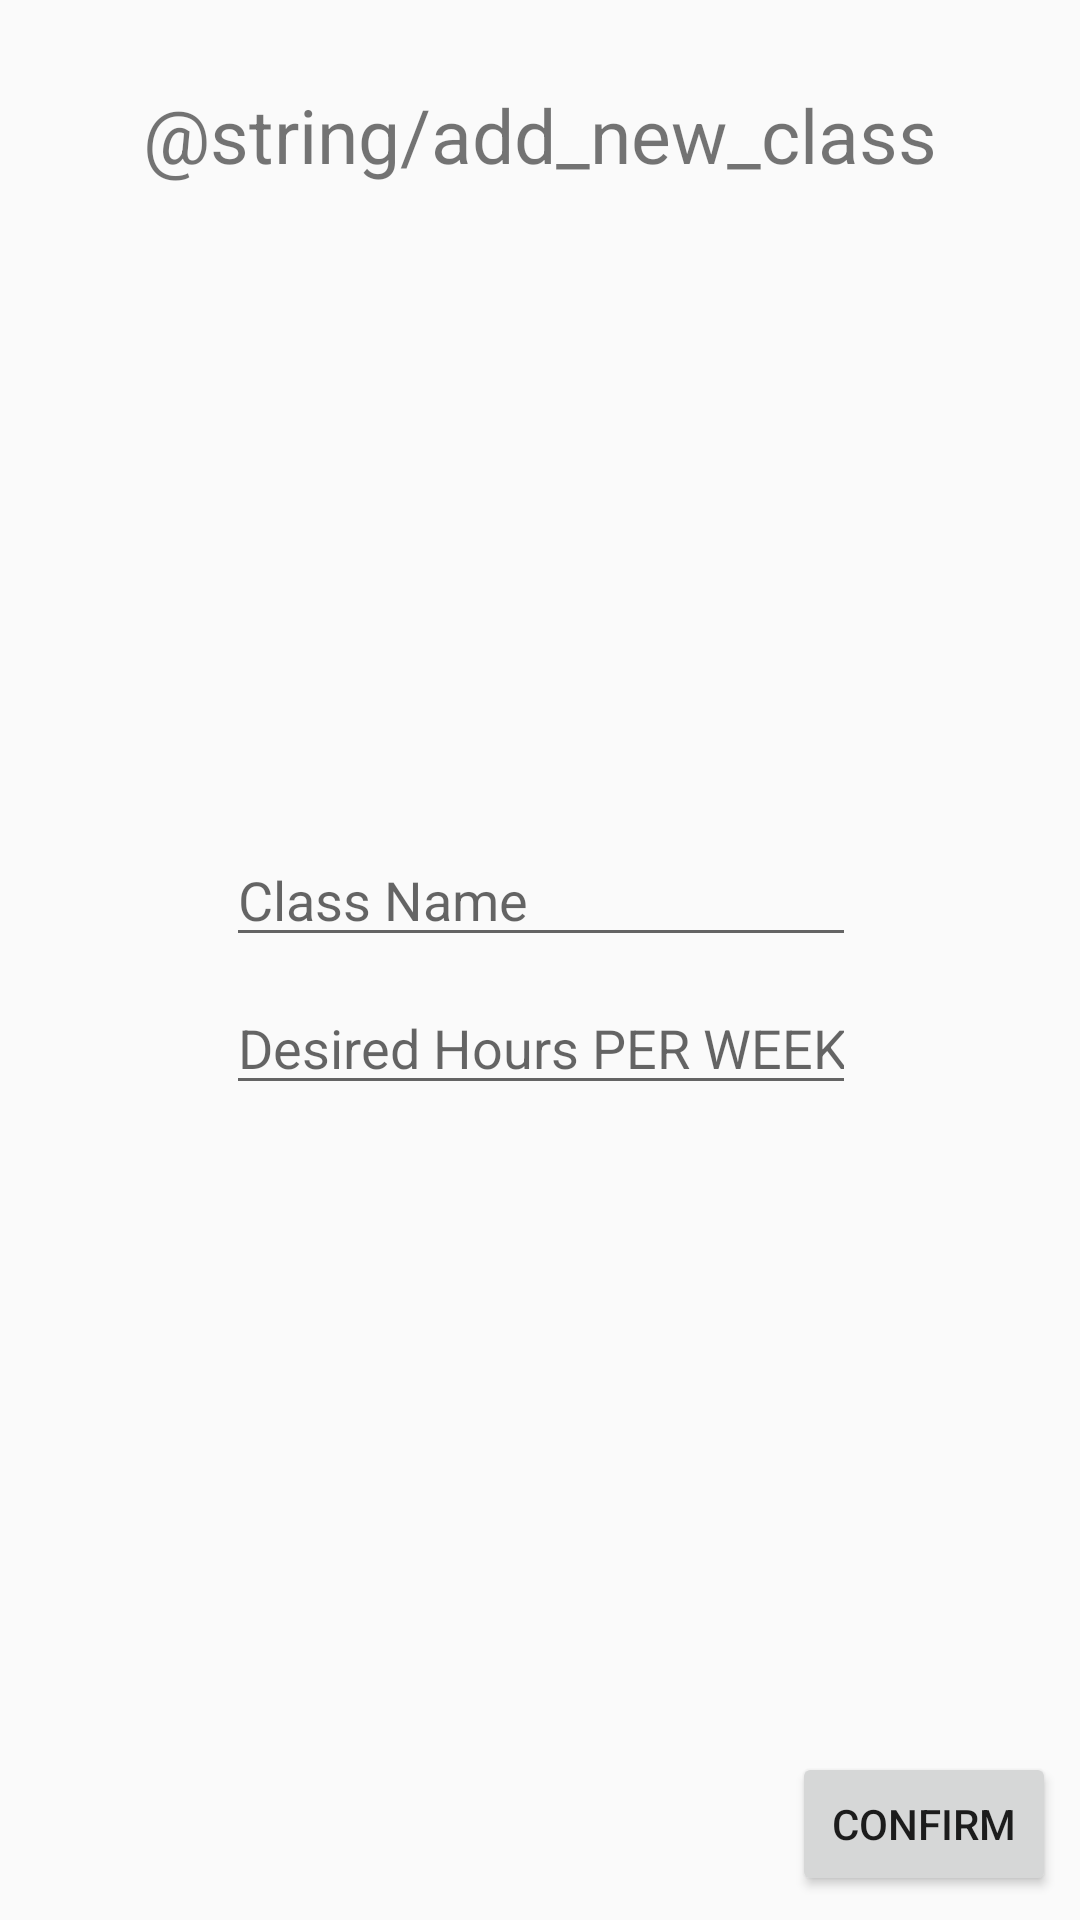

Android layout source for this screen:
<!-- AndroidManifest.xml: application theme AppTheme -->
<!-- res/layout/activity_add_course.xml -->
<?xml version="1.0" encoding="utf-8"?>
<android.support.constraint.ConstraintLayout xmlns:android="http://schemas.android.com/apk/res/android"
    xmlns:app="http://schemas.android.com/apk/res-auto"
    xmlns:tools="http://schemas.android.com/tools"
    android:layout_width="match_parent"
    android:layout_height="match_parent"
    tools:context=".AddCourse">

    <TextView
        android:id="@+id/textView"
        android:layout_width="wrap_content"
        android:layout_height="wrap_content"
        android:layout_marginEnd="8dp"
        android:layout_marginLeft="8dp"
        android:layout_marginRight="8dp"
        android:layout_marginStart="8dp"
        android:layout_marginTop="28dp"
        android:text="@string/add_new_class"
        android:textSize="25sp"
        app:layout_constraintEnd_toEndOf="parent"
        app:layout_constraintHorizontal_bias="0.501"
        app:layout_constraintStart_toStartOf="parent"
        app:layout_constraintTop_toTopOf="parent" />


    <Button
        android:id="@+id/confirmButton"
        android:onClick="confirmClicked"
        android:layout_width="wrap_content"
        android:layout_height="wrap_content"
        android:layout_marginBottom="8dp"
        android:layout_marginEnd="8dp"
        android:layout_marginRight="8dp"
        android:text="Confirm"
        app:layout_constraintBottom_toBottomOf="parent"
        app:layout_constraintEnd_toEndOf="parent" />

    <LinearLayout
        android:layout_width="368dp"
        android:layout_height="wrap_content"
        android:layout_marginBottom="8dp"
        android:layout_marginEnd="8dp"
        android:layout_marginLeft="8dp"
        android:layout_marginRight="8dp"
        android:layout_marginStart="8dp"
        android:layout_marginTop="8dp"
        android:orientation="vertical"
        app:layout_constraintBottom_toTopOf="@+id/confirmButton"
        app:layout_constraintEnd_toEndOf="parent"
        app:layout_constraintStart_toStartOf="parent"
        app:layout_constraintTop_toBottomOf="@+id/textView">

        <EditText
            android:id="@+id/editNameText"
            android:hint="Class Name"
            android:layout_width="wrap_content"
            android:layout_height="wrap_content"
            android:layout_gravity="center"
            android:layout_weight="1"
            android:layout_marginEnd="8dp"
            android:layout_marginLeft="8dp"
            android:layout_marginRight="8dp"
            android:layout_marginStart="8dp"
            android:layout_marginTop="8dp"
            android:ems="10"
            android:inputType="textPersonName" />

        <EditText
            android:id="@+id/editDesiredHours"
            android:hint="Desired Hours PER WEEK"
            android:layout_width="wrap_content"
            android:layout_height="wrap_content"
            android:layout_gravity="center"
            android:layout_weight="1"
            android:layout_marginBottom="8dp"
            android:layout_marginEnd="8dp"
            android:layout_marginLeft="8dp"
            android:layout_marginRight="8dp"
            android:layout_marginStart="8dp"
            android:layout_marginTop="8dp"
            android:ems="10"
            android:inputType="number" />
    </LinearLayout>

</android.support.constraint.ConstraintLayout>
<!-- resources referenced by this layout -->
<resources>
  <style name="AppTheme" parent="Base.Theme.AppCompat.Light.DarkActionBar">
          
          <item name="colorPrimary">@color/colorPrimary</item>
          <item name="colorPrimaryDark">@color/colorPrimaryDark</item>
          <item name="colorAccent">@color/colorAccent</item>
      </style>
  <!-- not gathered from this repository: default colours our renderer supplied (Android Studio template values) -->
  <color name="colorPrimary">#FF6200EE</color>
  <color name="colorPrimaryDark">#FF3700B3</color>
  <color name="colorAccent">#FF03DAC5</color>
</resources>
